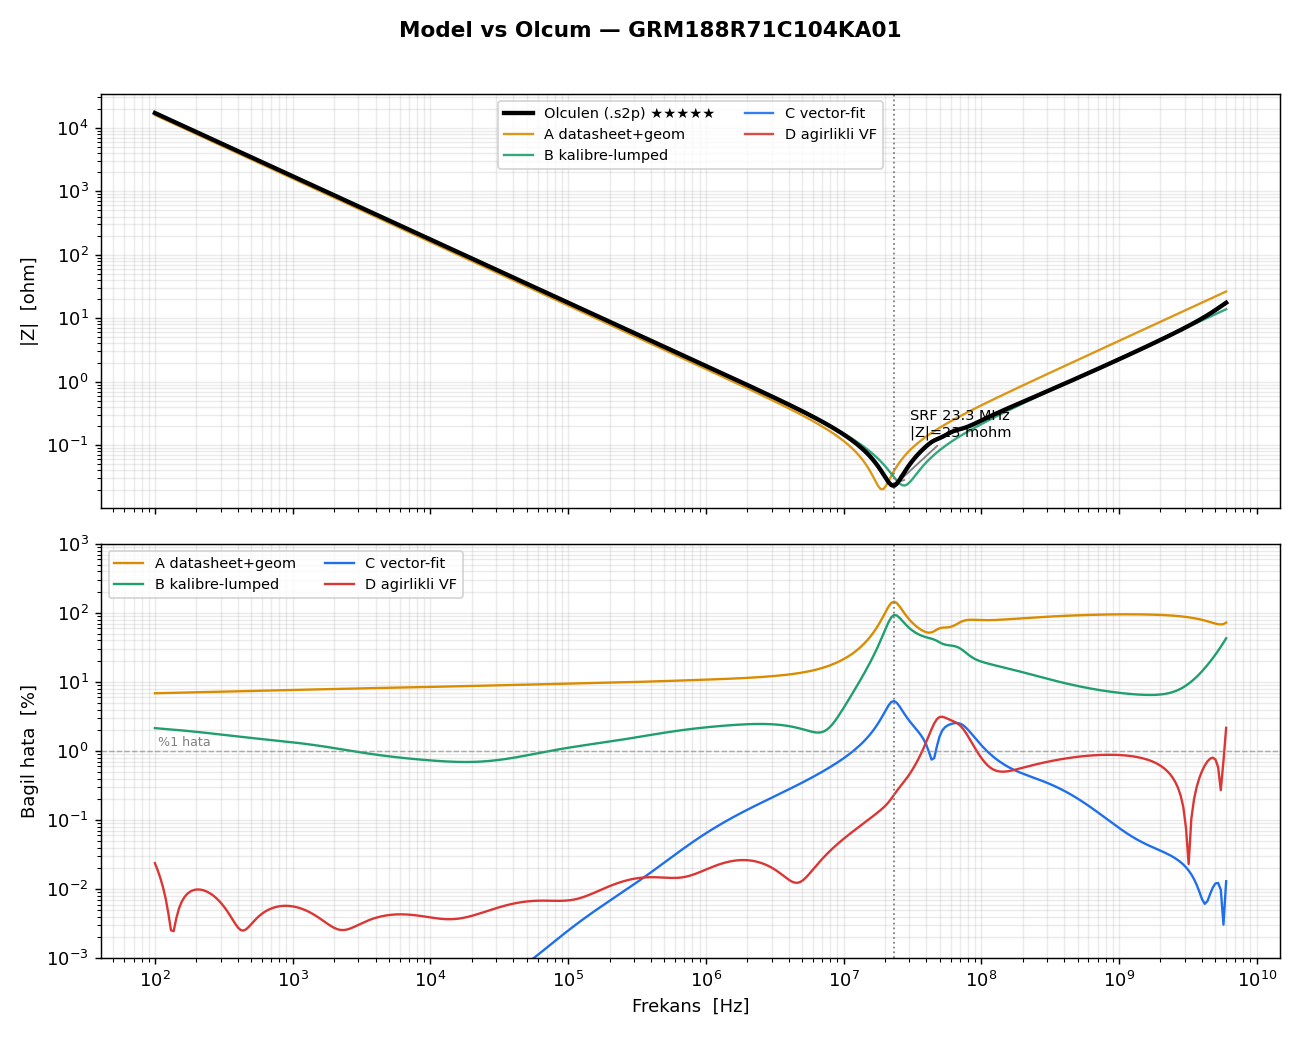

Values plotted in this chart, from the file beside it:
freq_Hz, relerr_A, relerr_B, relerr_C_unw, relerr_D_weighted
1.000000e+02, 6.870595e-02, 2.151011e-02, 2.411459e-09, 2.383583e-04
1.045792e+02, 6.885857e-02, 2.135037e-02, 1.036762e-09, 1.897723e-04
1.093681e+02, 6.901079e-02, 2.119179e-02, 4.584726e-10, 1.462236e-04
1.143763e+02, 6.916300e-02, 2.103399e-02, 1.032488e-09, 1.075341e-04
1.196139e+02, 6.931555e-02, 2.087659e-02, 1.532301e-09, 7.368545e-05
1.250912e+02, 6.946879e-02, 2.071922e-02, 1.835976e-09, 4.521339e-05
1.308194e+02, 6.962300e-02, 2.056151e-02, 1.965314e-09, 2.535569e-05
1.368099e+02, 6.977848e-02, 2.040312e-02, 1.952771e-09, 2.465972e-05
1.430748e+02, 6.993543e-02, 2.024374e-02, 1.834052e-09, 3.806867e-05
1.496265e+02, 7.009404e-02, 2.008308e-02, 1.649930e-09, 5.276512e-05
1.564782e+02, 7.025443e-02, 1.992090e-02, 1.452053e-09, 6.574868e-05
1.636437e+02, 7.041668e-02, 1.975700e-02, 1.309776e-09, 7.650421e-05
1.711372e+02, 7.058080e-02, 1.959125e-02, 1.299330e-09, 8.500676e-05
1.789740e+02, 7.074674e-02, 1.942356e-02, 1.453604e-09, 9.136502e-05
1.871696e+02, 7.091440e-02, 1.925390e-02, 1.736704e-09, 9.573267e-05
1.957405e+02, 7.108362e-02, 1.908229e-02, 2.090406e-09, 9.827977e-05
2.047039e+02, 7.125420e-02, 1.890883e-02, 2.470070e-09, 9.918160e-05
2.140777e+02, 7.142588e-02, 1.873365e-02, 2.847047e-09, 9.861361e-05
2.238808e+02, 7.159836e-02, 1.855697e-02, 3.203142e-09, 9.674892e-05
2.341328e+02, 7.177132e-02, 1.837902e-02, 3.526713e-09, 9.375685e-05
2.448542e+02, 7.194440e-02, 1.820010e-02, 3.810660e-09, 8.980212e-05
2.560666e+02, 7.211724e-02, 1.802056e-02, 4.051510e-09, 8.504448e-05
2.677924e+02, 7.228948e-02, 1.784073e-02, 4.249052e-09, 7.963870e-05
2.800552e+02, 7.246074e-02, 1.766102e-02, 4.406291e-09, 7.373514e-05
2.928796e+02, 7.263068e-02, 1.748181e-02, 4.529555e-09, 6.748104e-05
3.062912e+02, 7.279897e-02, 1.730350e-02, 4.628660e-09, 6.102291e-05
3.203169e+02, 7.296532e-02, 1.712647e-02, 4.716999e-09, 5.451078e-05
3.349849e+02, 7.312947e-02, 1.695109e-02, 4.811336e-09, 4.810521e-05
3.503246e+02, 7.329124e-02, 1.677771e-02, 4.931063e-09, 4.198864e-05
3.663667e+02, 7.345044e-02, 1.660663e-02, 5.096704e-09, 3.638215e-05
3.831434e+02, 7.360700e-02, 1.643812e-02, 5.327707e-09, 3.156514e-05
4.006884e+02, 7.376086e-02, 1.627239e-02, 5.639986e-09, 2.788041e-05
4.190367e+02, 7.391202e-02, 1.610963e-02, 6.044026e-09, 2.567738e-05
4.382253e+02, 7.406057e-02, 1.594994e-02, 6.544206e-09, 2.515166e-05
4.582926e+02, 7.420662e-02, 1.579338e-02, 7.139416e-09, 2.618315e-05
4.792788e+02, 7.435033e-02, 1.563996e-02, 7.824501e-09, 2.838081e-05
5.012260e+02, 7.449194e-02, 1.548962e-02, 8.591837e-09, 3.129082e-05
5.241782e+02, 7.463169e-02, 1.534226e-02, 9.432661e-09, 3.454358e-05
5.481815e+02, 7.476989e-02, 1.519773e-02, 1.033798e-08, 3.788238e-05
5.732839e+02, 7.490686e-02, 1.505583e-02, 1.129911e-08, 4.113969e-05
5.995358e+02, 7.504295e-02, 1.491632e-02, 1.230799e-08, 4.420802e-05
6.269898e+02, 7.517853e-02, 1.477891e-02, 1.335738e-08, 4.701861e-05
6.557011e+02, 7.531399e-02, 1.464330e-02, 1.444091e-08, 4.952770e-05
6.857270e+02, 7.544970e-02, 1.450917e-02, 1.555323e-08, 5.170812e-05
7.171279e+02, 7.558606e-02, 1.437616e-02, 1.669006e-08, 5.354402e-05
7.499668e+02, 7.572343e-02, 1.424391e-02, 1.784840e-08, 5.502759e-05
7.843094e+02, 7.586217e-02, 1.411205e-02, 1.902665e-08, 5.615691e-05
8.202246e+02, 7.600262e-02, 1.398023e-02, 2.022490e-08, 5.693461e-05
8.577844e+02, 7.614509e-02, 1.384808e-02, 2.144511e-08, 5.736692e-05
8.970642e+02, 7.628984e-02, 1.371526e-02, 2.269150e-08, 5.746312e-05
9.381427e+02, 7.643710e-02, 1.358145e-02, 2.397083e-08, 5.723510e-05
9.811023e+02, 7.658706e-02, 1.344636e-02, 2.529270e-08, 5.669720e-05
1.026029e+03, 7.673986e-02, 1.330972e-02, 2.666989e-08, 5.586603e-05
1.073013e+03, 7.689555e-02, 1.317131e-02, 2.811857e-08, 5.476046e-05
1.122149e+03, 7.705418e-02, 1.303095e-02, 2.965837e-08, 5.340164e-05
1.173534e+03, 7.721568e-02, 1.288850e-02, 3.131233e-08, 5.181306e-05
1.227273e+03, 7.737998e-02, 1.274388e-02, 3.310669e-08, 5.002068e-05
1.283472e+03, 7.754689e-02, 1.259705e-02, 3.507030e-08, 4.805311e-05
1.342245e+03, 7.771622e-02, 1.244805e-02, 3.723401e-08, 4.594181e-05
1.403710e+03, 7.788769e-02, 1.229694e-02, 3.962970e-08, 4.372142e-05
... 341 more rows
